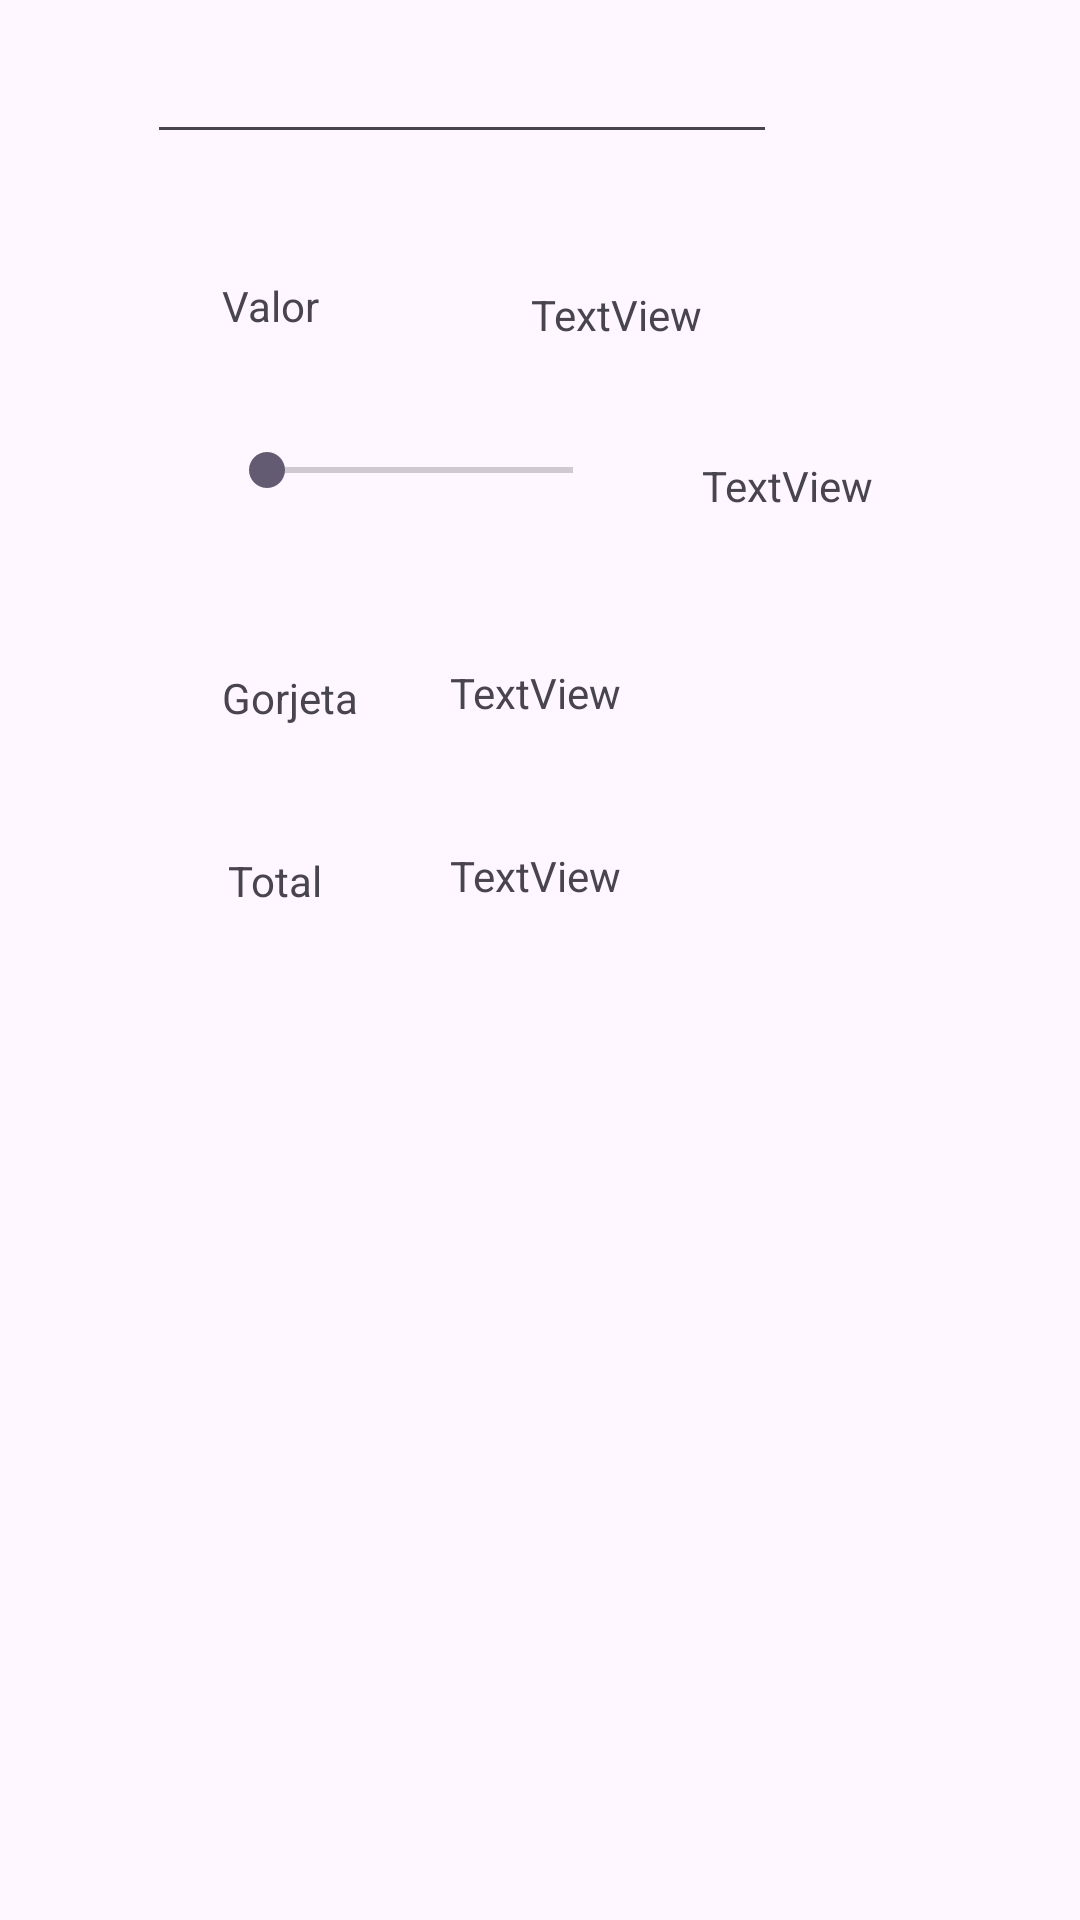

Produce the Android XML layout that renders to this screen, including the resource entries it uses.
<!-- AndroidManifest.xml: application theme Theme.Aula2aN -->
<!-- res/layout/activity_gorjeta.xml -->
<?xml version="1.0" encoding="utf-8"?>
<androidx.constraintlayout.widget.ConstraintLayout xmlns:android="http://schemas.android.com/apk/res/android"
    xmlns:app="http://schemas.android.com/apk/res-auto"
    xmlns:tools="http://schemas.android.com/tools"
    android:layout_width="match_parent"
    android:layout_height="match_parent"
    tools:context=".GorjetaActivity">

    <SeekBar
        android:id="@+id/seekBar2"
        android:layout_width="0dp"
        android:layout_height="47dp"
        android:layout_marginStart="73dp"
        android:layout_marginTop="41dp"
        android:layout_marginEnd="27dp"
        android:layout_marginBottom="41dp"
        app:layout_constraintBottom_toTopOf="@+id/textView3"
        app:layout_constraintEnd_toStartOf="@+id/textViewPorcentagem"
        app:layout_constraintStart_toStartOf="parent"
        app:layout_constraintTop_toTopOf="@+id/textView2"
        app:layout_constraintVertical_bias="0.0" />

    <TextView
        android:id="@+id/textView"
        android:layout_width="wrap_content"
        android:layout_height="wrap_content"
        android:layout_marginEnd="8dp"
        android:layout_marginBottom="22dp"
        app:layout_constraintBottom_toTopOf="@+id/seekBar2"
        app:layout_constraintEnd_toEndOf="@+id/seekBar2" />

    <TextView
        android:id="@+id/textView2"
        android:layout_width="wrap_content"
        android:layout_height="wrap_content"
        android:layout_marginStart="1dp"
        android:layout_marginTop="41dp"
        android:text="@string/txt_valor"
        app:layout_constraintStart_toStartOf="@+id/seekBar2"
        app:layout_constraintTop_toBottomOf="@+id/editTextValor" />

    <EditText
        android:id="@+id/editTextValor"
        android:layout_width="wrap_content"
        android:layout_height="wrap_content"
        android:layout_marginTop="10dp"
        android:ems="10"
        android:inputType="number"
        app:layout_constraintEnd_toStartOf="@+id/textViewPorcentagem"
        app:layout_constraintStart_toStartOf="@+id/textView2"
        app:layout_constraintTop_toTopOf="parent" />

    <TextView
        android:id="@+id/textView3"
        android:layout_width="wrap_content"
        android:layout_height="wrap_content"
        android:layout_marginStart="1dp"
        android:layout_marginBottom="42dp"
        android:text="@string/txt_gorjeta"
        app:layout_constraintBottom_toTopOf="@+id/textView6"
        app:layout_constraintStart_toStartOf="@+id/seekBar2" />

    <TextView
        android:id="@+id/textViewGorjeta"
        android:layout_width="wrap_content"
        android:layout_height="wrap_content"
        android:layout_marginTop="41dp"
        android:text="TextView"
        app:layout_constraintEnd_toEndOf="@+id/seekBar2"
        app:layout_constraintTop_toBottomOf="@+id/seekBar2" />

    <TextView
        android:id="@+id/textViewPorcentagem"
        android:layout_width="wrap_content"
        android:layout_height="wrap_content"
        android:layout_marginEnd="69dp"
        android:layout_marginBottom="9dp"
        android:text="TextView"
        app:layout_constraintBottom_toBottomOf="@+id/seekBar2"
        app:layout_constraintEnd_toEndOf="parent"
        app:layout_constraintStart_toEndOf="@+id/seekBar2" />

    <TextView
        android:id="@+id/textView6"
        android:layout_width="wrap_content"
        android:layout_height="wrap_content"
        android:layout_marginTop="284dp"
        android:layout_marginEnd="12dp"
        android:text="@string/txt_total"
        app:layout_constraintEnd_toEndOf="@+id/textView3"
        app:layout_constraintTop_toTopOf="parent" />

    <TextView
        android:id="@+id/textViewTotal"
        android:layout_width="wrap_content"
        android:layout_height="wrap_content"
        android:layout_marginTop="42dp"
        android:text="TextView"
        app:layout_constraintStart_toStartOf="@+id/textViewGorjeta"
        app:layout_constraintTop_toBottomOf="@+id/textViewGorjeta" />

    <TextView
        android:id="@+id/textViewValor"
        android:layout_width="wrap_content"
        android:layout_height="wrap_content"
        android:layout_marginTop="3dp"
        android:layout_marginEnd="25dp"
        android:text="TextView"
        app:layout_constraintEnd_toEndOf="@+id/editTextValor"
        app:layout_constraintTop_toTopOf="@+id/textView" />
</androidx.constraintlayout.widget.ConstraintLayout>
<!-- resources referenced by this layout -->
<resources>
  <string name="txt_gorjeta">Gorjeta</string>
  <string name="txt_total">Total</string>
  <string name="txt_valor">Valor</string>
  <style name="Theme.Aula2aN" parent="Base.Theme.Aula2aN" />
  <style name="Base.Theme.Aula2aN" parent="Theme.Material3.DayNight.NoActionBar">
          
          
      </style>
</resources>
